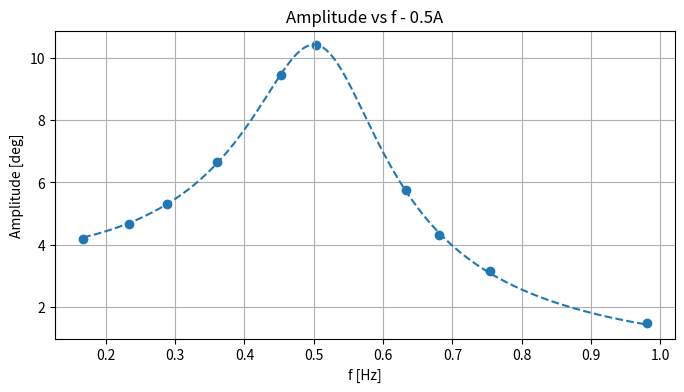
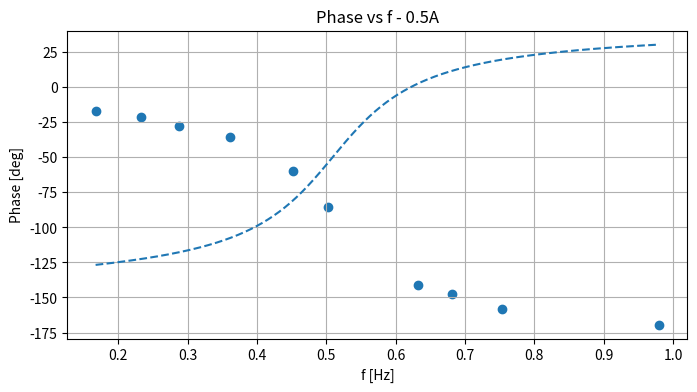
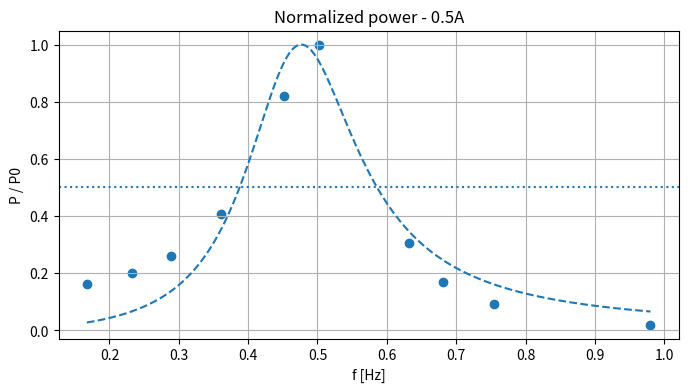
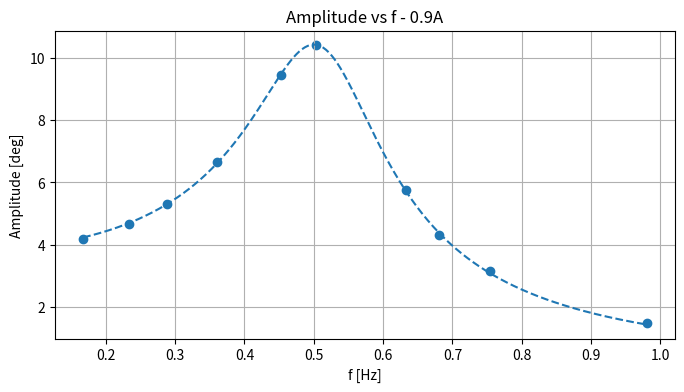
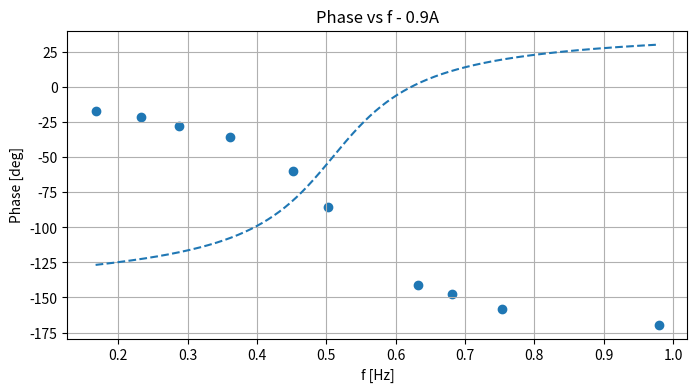
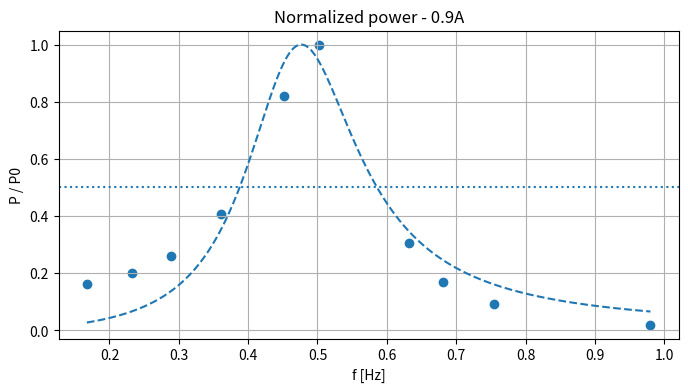

These charts were generated, in order, by the following Python code:
# Retry: parse the provided text manually (skip header) and build DataFrame robustly.

import numpy as np, pandas as pd, io, os, math
import matplotlib.pyplot as plt
from scipy.optimize import curve_fit
from scipy.interpolate import interp1d

raw = """
Freq [Hz]    Incertitude [Hz]    Amplitude [°]    Insertitude [°]    Phase [°]    Incertitude [°]
0,6810    0,0010    4,30    0,05    -147,5    0,7
0,1674    0,0007    4,20    0,05    -17,0    1,0
0,2330    0,0004    4,65    0,08    -21,4    0,4
0,2882    0,0002    5,31    0,05    -27,5    0,2
0,3612    0,0003    6,66    0,05    -35,6    0,2
0,4521    0,0003    9,45    0,05    -59,9    0,1
0,5027    0,0003    10,43    0,05    -85,2    0,2
0,6324    0,0006    5,75    0,05    -140,8    0,3
0,7541    0,0005    3,17    0,05    -158,2    0,3
0,9802    0,0006    1,47    0,05    -169,3    0,3
"""

# prepare rows by splitting lines and skipping header
lines = [ln.strip() for ln in raw.strip().splitlines() if ln.strip()!='']
data_lines = [ln for ln in lines if not any(c.isalpha() for c in ln.split())==False]  # hack
# Better: skip first line explicitly
data_lines = lines[1:]

rows = []
for ln in data_lines:
    parts = [p.replace(',', '.') for p in ln.split()]
    if len(parts) != 6:
        # try splitting by multiple spaces
        parts = [p.replace(',', '.') for p in ln.split() if p!='']
    if len(parts) != 6:
        raise ValueError(f"Could not parse line into 6 tokens: '{ln}' -> {parts}")
    rows.append(parts)

df = pd.DataFrame(rows, columns=['Freq_Hz','Freq_err_Hz','Amp_deg','Amp_err_deg','Phase_deg','Phase_err_deg']).astype(float)

# Duplicate for sheets 0.5A and 0.9A as user provided single table
sheets = {'0.5A': df.copy(), '0.9A': df.copy()}

# Define models
def amp_model_w(f, A0, f0, gamma):
    w = 2*np.pi*f
    w0 = 2*np.pi*f0
    return A0 / np.sqrt((w0**2 - w**2)**2 + (2*gamma*w)**2)

def phase_model_w(f, f0, gamma, phi0):
    w = 2*np.pi*f
    w0 = 2*np.pi*f0
    return np.degrees(phi0 + np.arctan2(2*gamma*w, (w0**2 - w**2)))

def power_model(f, f0, Q):
    return 1.0 / (1.0 + Q**2 * (f/f0 - f0/f)**2)

# Analysis functions (same as previous, encapsulated)
def analyze_gamma(df_sheet, label):
    f = df_sheet['Freq_Hz'].values
    A = df_sheet['Amp_deg'].values
    A_err = df_sheet['Amp_err_deg'].values
    P = df_sheet['Phase_deg'].values
    P_err = df_sheet['Phase_err_deg'].values
    idx = np.argsort(f)
    f = f[idx]; A = A[idx]; A_err = A_err[idx]; P = P[idx]; P_err = P_err[idx]
    p0 = [A.max(), f[np.argmax(A)], 0.05]
    pars, cov = curve_fit(amp_model_w, f, A, p0=p0, sigma=A_err, absolute_sigma=True, maxfev=200000)
    A0, f0, gamma = pars
    perr = np.sqrt(np.diag(cov))
    sigma_A0, sigma_f0, sigma_gamma = perr[0], perr[1], perr[2]
    omega_d = 2*np.pi*f0; omega_d_err = 2*np.pi*sigma_f0
    omega0 = np.sqrt(omega_d**2 + gamma**2)
    # propagate uncertainty
    d_omega0_df0 = ((2*np.pi)**2 * f0) / (2*omega0)
    d_omega0_dgamma = gamma / omega0
    omega0_err = np.sqrt((d_omega0_df0*sigma_f0)**2 + (d_omega0_dgamma*sigma_gamma)**2)
    # phase fit fixing f0,gamma
    def phase_model_fixed(f, phi0):
        return phase_model_w(f, f0, gamma, phi0)
    pars_phi, cov_phi = curve_fit(phase_model_fixed, f, P, p0=[0.0], sigma=P_err, absolute_sigma=True, maxfev=200000)
    phi0 = pars_phi[0]; phi0_err = np.sqrt(np.diag(cov_phi))[0]
    return {'label':label,'f':f,'A':A,'A_err':A_err,'P':P,'P_err':P_err,
            'amp_fit':{'A0':A0,'f0':f0,'gamma':gamma,'cov':cov,'perr':perr},
            'omega_d':omega_d,'omega_d_err':omega_d_err,
            'omega0':omega0,'omega0_err':omega0_err,
            'phase_fit':{'phi0':phi0,'phi0_err':phi0_err}}

def analyze_Q(df_sheet, label):
    f = df_sheet['Freq_Hz'].values
    A = df_sheet['Amp_deg'].values
    idx = np.argsort(f)
    f = f[idx]; A = A[idx]
    P_norm = (A / A.max())**2
    p0 = [f[np.argmax(P_norm)], 5.0]
    pars, cov = curve_fit(power_model, f, P_norm, p0=p0, maxfev=200000)
    f0_fit, Q_fit = pars; perr = np.sqrt(np.diag(cov))
    sigma_f0, sigma_Q = perr[0], perr[1]
    P_shift = P_norm - 0.5
    roots = []
    for i in range(len(f)-1):
        if P_shift[i] == 0:
            roots.append(f[i])
        elif P_shift[i]*P_shift[i+1] < 0:
            r = f[i] + (f[i+1]-f[i]) * abs(P_shift[i])/(abs(P_shift[i]) + abs(P_shift[i+1]))
            roots.append(r)
    fwhm = abs(roots[1]-roots[0]) if len(roots)>=2 else np.nan
    if not np.isnan(fwhm) and fwhm>0:
        Q_exp = f0_fit / fwhm
        # estimate sigma_fwhm via varying f0 by sigma_f0
        f0_plus = f0_fit + sigma_f0; f0_minus = f0_fit - sigma_f0
        P_plus = power_model(f, f0_plus, Q_fit) - 0.5
        P_minus = power_model(f, f0_minus, Q_fit) - 0.5
        roots_plus, roots_minus = [], []
        for arr, store in [(P_plus, roots_plus),(P_minus, roots_minus)]:
            for i in range(len(f)-1):
                if arr[i]*arr[i+1] < 0:
                    r = f[i] + (f[i+1]-f[i]) * abs(arr[i])/(abs(arr[i])+abs(arr[i+1]))
                    store.append(r)
        if len(roots_plus)>=2 and len(roots_minus)>=2:
            fwhm_plus = abs(roots_plus[1]-roots_plus[0])
            fwhm_minus = abs(roots_minus[1]-roots_minus[0])
            sigma_fwhm = 0.5*abs(fwhm_plus - fwhm_minus)
        else:
            sigma_fwhm = np.nan
        if not np.isnan(sigma_fwhm):
            sigma_Qexp = Q_exp * math.sqrt( (sigma_f0/f0_fit)**2 + (sigma_fwhm/fwhm)**2 )
        else:
            sigma_Qexp = np.nan
    else:
        Q_exp = np.nan; sigma_fwhm=np.nan; sigma_Qexp=np.nan
    return {'label':label,'f':f,'A':A,'P_norm':P_norm,'power_fit':{'f0':f0_fit,'Q_fit':Q_fit,'cov':cov,'perr':perr},
            'FWHM':fwhm,'sigma_FWHM':sigma_fwhm,'Q_exp':Q_exp,'sigma_Qexp':sigma_Qexp}

results_gamma={}; results_Q={}
for lab, df_sheet in sheets.items():
    results_gamma[lab] = analyze_gamma(df_sheet, lab)
    results_Q[lab] = analyze_Q(df_sheet, lab)

# Print clean summary
for lab in sheets.keys():
    rg = results_gamma[lab]; rq = results_Q[lab]
    A0 = rg['amp_fit']['A0']; sigma_A0 = rg['amp_fit']['perr'][0]
    f0 = rg['amp_fit']['f0']; sigma_f0 = rg['amp_fit']['perr'][1]
    gamma = rg['amp_fit']['gamma']; sigma_gamma = rg['amp_fit']['perr'][2]
    omega0 = rg['omega0']; omega0_err = rg['omega0_err']
    print(f"=== Sheet {lab} ===")
    print("Gamma-based fit (amplitude):")
    print(f"  A0    = {A0:.4f} ± {sigma_A0:.4f} deg")
    print(f"  f0    = {f0:.6f} ± {sigma_f0:.6f} Hz")
    print(f"  gamma = {gamma:.6f} ± {sigma_gamma:.6f} rad/s")
    print(f"  omega0 = {omega0:.6f} ± {omega0_err:.6f} rad/s")
    print("Q/FWHM analysis (power):")
    print(f"  f0 (power fit) = {rq['power_fit']['f0']:.6f} ± {rq['power_fit']['perr'][0]:.6f} Hz")
    print(f"  Q (fit)        = {rq['power_fit']['Q_fit']:.4f} ± {rq['power_fit']['perr'][1]:.4f}")
    print(f"  FWHM (num)     = {rq['FWHM']:.6f} ± {rq['sigma_FWHM'] if not np.isnan(rq['sigma_FWHM']) else float('nan'):.6f} Hz")
    print(f"  Q (exp) = f0/FWHM = {rq['Q_exp']:.4f} ± {rq['sigma_Qexp'] if not np.isnan(rq['sigma_Qexp']) else float('nan'):.4f}")
    print()

# Save plots
os.makedirs('labo_outputs', exist_ok=True)
for lab in sheets.keys():
    rg = results_gamma[lab]
    f = rg['f']; A = rg['A']; P = rg['P']
    A0 = rg['amp_fit']['A0']; f0 = rg['amp_fit']['f0']; gamma = rg['amp_fit']['gamma']
    ffit = np.linspace(f.min(), f.max(), 400)
    A_fit = amp_model_w(ffit, A0, f0, gamma)
    plt.figure(figsize=(8,4))
    plt.scatter(f, A)
    plt.plot(ffit, A_fit, linestyle='--')
    plt.xlabel('f [Hz]'); plt.ylabel('Amplitude [deg]'); plt.title(f'Amplitude vs f - {lab}')
    plt.grid(); plt.savefig(f'labo_outputs/amplitude_{lab}.png'); plt.close()
    # phase
    phi0 = rg['phase_fit']['phi0']
    P_fit = phase_model_w(ffit, f0, gamma, phi0)
    plt.figure(figsize=(8,4))
    plt.scatter(f, rg['P'])
    plt.plot(ffit, P_fit, linestyle='--')
    plt.xlabel('f [Hz]'); plt.ylabel('Phase [deg]'); plt.title(f'Phase vs f - {lab}')
    plt.grid(); plt.savefig(f'labo_outputs/phase_{lab}.png'); plt.close()
    # power
    rq = results_Q[lab]
    f = rq['f']; Pnorm = rq['P_norm']
    ffit = np.linspace(f.min(), f.max(), 800)
    f0_q = rq['power_fit']['f0']; Qfit = rq['power_fit']['Q_fit']
    plt.figure(figsize=(8,4))
    plt.scatter(f, Pnorm)
    plt.plot(ffit, power_model(ffit, f0_q, Qfit), linestyle='--')
    plt.axhline(0.5, linestyle=':')
    plt.xlabel('f [Hz]'); plt.ylabel('P / P0'); plt.title(f'Normalized power - {lab}')
    plt.grid(); plt.savefig(f'labo_outputs/power_{lab}.png'); plt.close()

print('Plots saved to labo_outputs directory (amplitude_*.png, phase_*.png, power_*.png).')
